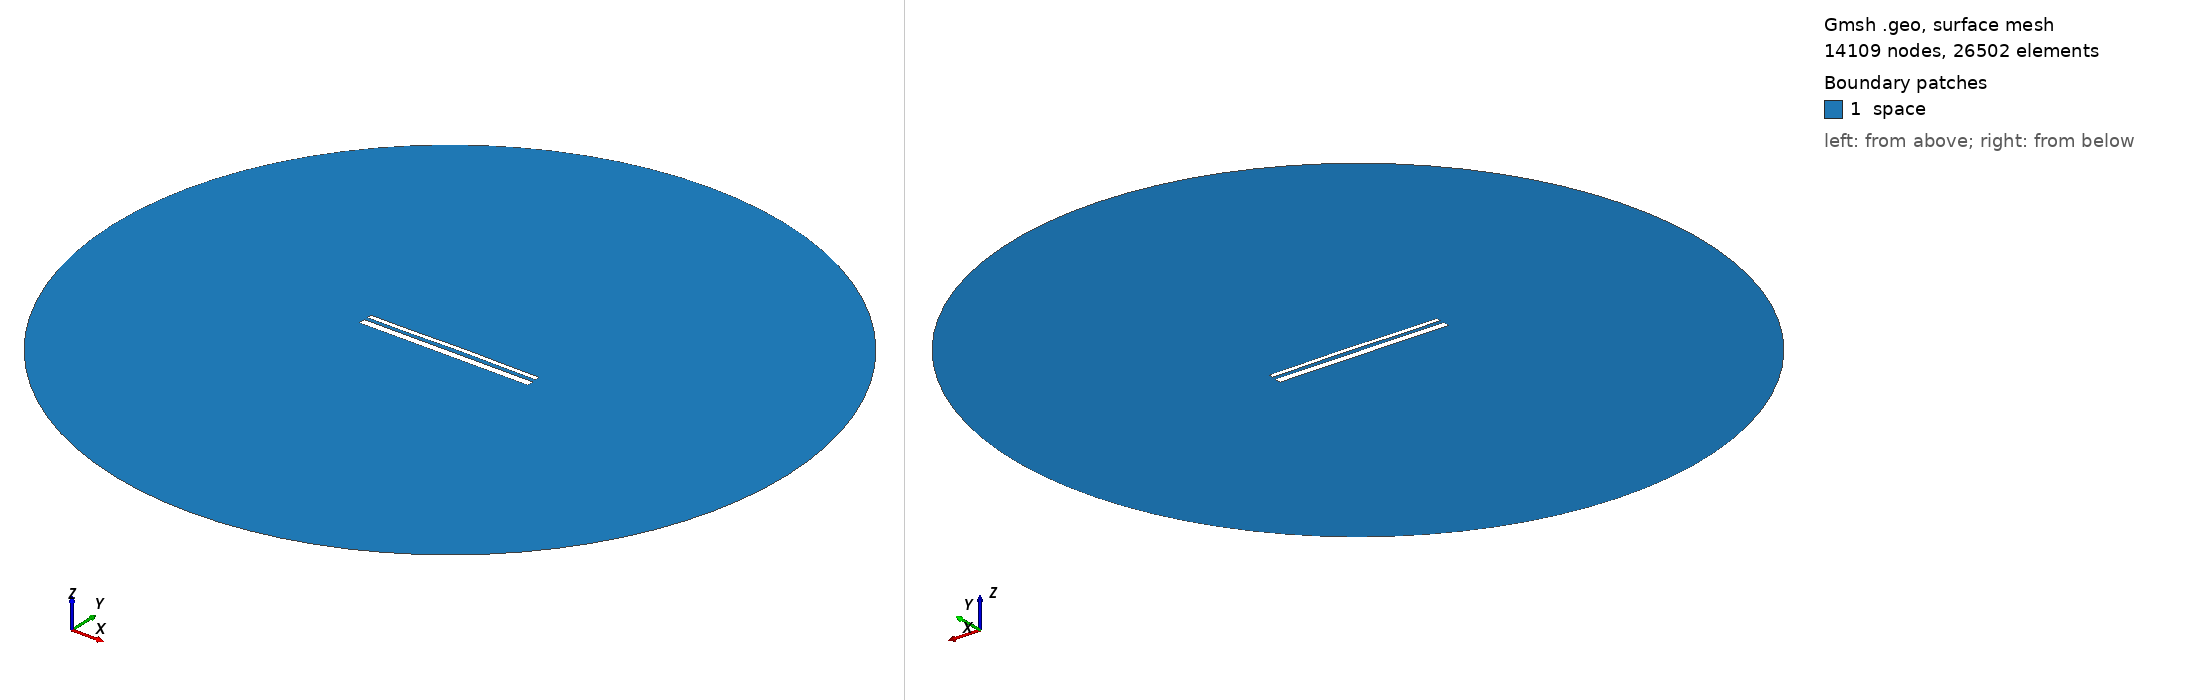

Gmsh geometry script, surface-meshed: 14109 nodes, 26502 surface elements. Boundary patches (legend numbers): 1 space. Left view from above one corner, right view from below the opposite corner. Legend entries are the model's physical surfaces. The drawing asked Gmsh for element sizes between 1% and 20% of the model's largest extent; the script's own settings can give other sizes.

=== 13732.geo (drawn) ===
//---------------------------------------
// Geometry kernel
//---------------------------------------

SetFactory("OpenCASCADE");



//---------------------------------------
// Parameters of the geometry
//---------------------------------------

// Overetch of the upper plate
overetch = 0.5;

// Distance between the plates
distance = 1.75;

// Discretization over the x axis (for the deformation)
nx = 50; 

// Length of the plate
L = 100 - overetch; 

// Number of modes
n = 4; 

// 1st mode coefficient
coeff(1) = 0.15;
beta(1) = 0.596864 * 3.1415926535 / L;

// 2nd mode coefficient
coeff(2) = 0.15;
beta(2) = 1.49418 * 3.1415926535 / L;

// 3rd mode coefficient
coeff(3) = -0.075;
beta(3) = 2.50025 * 3.1415926535 / L;

// 4th mode coefficient
coeff(4) = -0.075;
beta(4) = 3.49999 * 3.1415926535 / L;



//---------------------------------------
// Upper plate (deformed rectangle)
//---------------------------------------

// Coordiantes of the upper plate
xmin = -50;
xmax = 50 - overetch;

// Height of the upper plate
yheight = 4 - 2 * overetch;

// Indexes of the points
UpperID[] = {};
LowerID[] = {};
LeftID[] = {};
RightID[] = {};

// Point index
p = 1;

// Horizontal edges
For i In {1:nx}
    x = xmin + (i-1)*(xmax - xmin)/(nx-1);

    y_bottom = distance / 2 + overetch;
    For j In {1:n}
        C = (Cosh(beta(j)*L) + Cos(beta(j)*L)) / (Sinh(beta(j)*L) + Sin(beta(j)*L));
        y_bottom  = y_bottom + coeff(j) * (Cosh(beta(j)*(x+50)) - Cos(beta(j)*(x+50)) - C * (Sinh(beta(j)*(x+50)) - Sin(beta(j)*(x+50))));
    EndFor

    y_top = y_bottom + yheight;

    Point(p) = {x, y_top, 0, 1.0};
    UpperID[i] = p;
    p = p + 1;

    Point(p) = {x, y_bottom, 0, 1.0};
    LowerID[i] = p;
    p = p + 1;
EndFor

// Create point lists
UpperPts[] = {}; LowerPts[] = {};
For i In {1:nx}
  UpperPts[] += {UpperID[i]};
  LowerPts[] += {LowerID[i]};
EndFor

// Build splines
Spline(1) = {UpperPts[]};
Spline(2) = {LowerPts[]};
Line(3) = {LowerPts[nx-1], UpperPts[nx-1]};
Line(4) = {LowerPts[0], UpperPts[0]};

// Build the plane surface
Curve Loop(1) = {2, 3, -1, -4};
Plane Surface(1) = {1};



//---------------------------------------
// Lower plate (rectangle)
//---------------------------------------

// Vertices
Point(1001) = {-50, -1, 0, 1.0};
Point(1002) = { 50, -1, 0, 1.0};
Point(1003) = { 50,  -5, 0, 1.0};
Point(1004) = {-50,  -5, 0, 1.0};

// Edges
Line(5) = {1001, 1002};
Line(6) = {1002, 1003};
Line(7) = {1003, 1004};
Line(8) = {1004, 1001};

// Plane surface
Line Loop(2) = {5, 6, 7, 8};
Plane Surface(2) = {2}; 



//---------------------------------------
// Outer (fictious) boundary
//---------------------------------------

// Points
Point(1005) = {0, 0, 0};       // Center
Point(1006) = {200, 0, 0};     // Start point
Point(1007) = {0, 200, 0};     // 90 degrees
Point(1008) = {-200, 0, 0};    // 180 degrees
Point(1009) = {0, -200, 0};    // 270 degrees

// Circle arcs (each needs start, center, end)
Circle(9) = {1006, 1005, 1007};
Circle(10) = {1007, 1005, 1008};
Circle(11) = {1008, 1005, 1009};
Circle(12) = {1009, 1005, 1006};

// Plane surface for the entire domain
Curve Loop(3) = {9, 10, 11, 12};
Surface(3) = {3};

// Subtract the plates from the whole domain to obtain the actual domain where we want to solve the equations
BooleanDifference{ Surface{3}; Delete; }{ Surface{1}; Surface{2}; Delete; }




//---------------------------------------
// Transfinite Lines/Curves
//---------------------------------------

// Set the number of points on the boundaries
r = 7;

// Plates
Transfinite Curve {1, 2} = 50*r Using Progression 1;
Transfinite Curve {3, 4} = 2*r Using Progression 1;
Transfinite Line {5, 7} = 50*r Using Progression 1;
Transfinite Line {6, 8} = 2*r Using Progression 1;

// Outer boundary
Transfinite Line {9, 10, 11, 12} = 20 Using Progression 1;



//---------------------------------------
// Physical groups
//---------------------------------------                

// Physical curves (boundaries)
Physical Line("force_segment", 10) = {2};
Physical Line("upper_plate", 11) = {1, 3, 4};
Physical Line("lower_plate", 12) = {5, 6, 7, 8};
Physical Line("boundary", 20) = {9, 10, 11, 12};

// Physical Surfaces
Physical Surface("space", 30) = {3};



//---------------------------------------
// 6. Generate the Mesh
//---------------------------------------

// 2D mesh generation
Mesh 2;
